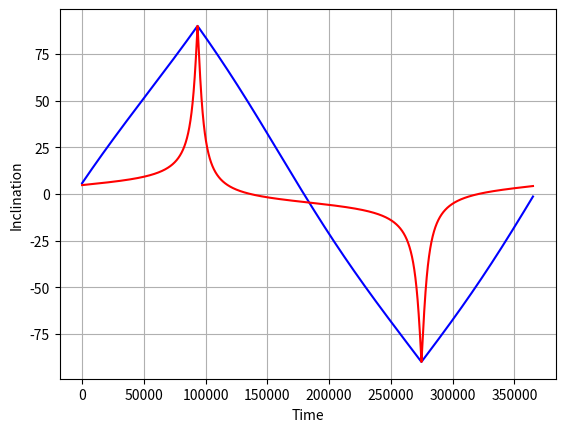
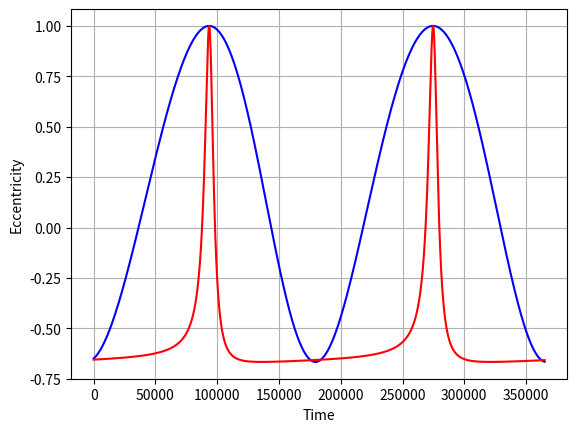
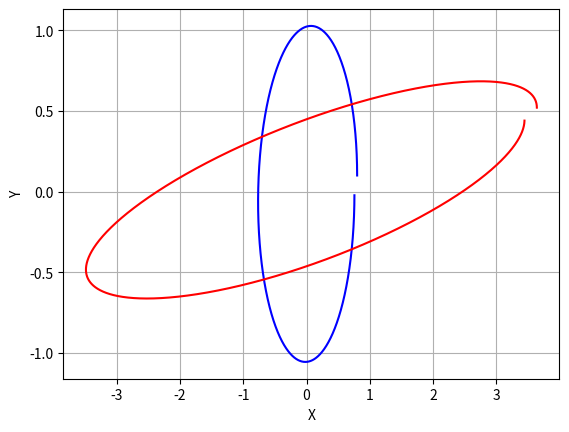
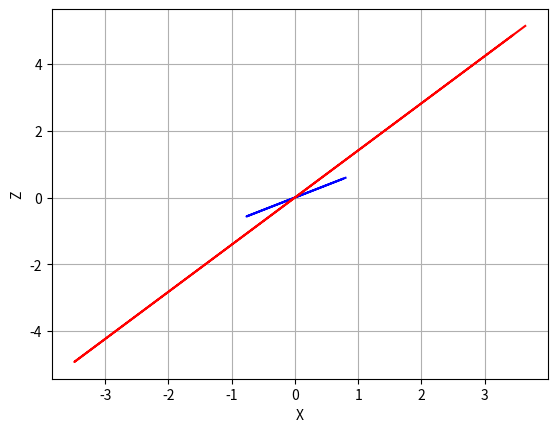
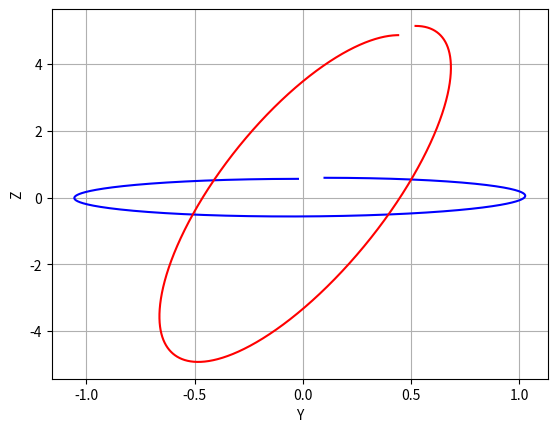

Reproduce these figures in Python, in order.
import matplotlib.pyplot as plt
import numpy as np
import math

'''Constants'''
# pi
pi = 3.14159
# gravitational constant AU^2/kg s^2
G = 1.976e-44
# Astronomical Unit per meter
auperm = 1./1.496e11
# mass of common stars in kg
mSun = 1.98e30
# mass of common planets in kg
mJupiter = 1.90e27
mEarth = 5.97e24
# orbital distance of common planets in AU
rJupiter = 778330000000*auperm
rEarth = 1.

'''Masses'''
# mass of the star
ms = mSun
# mass of planet p
mp = mEarth
# mass of planet q
mq = mJupiter

# Period of planet P
Tp = 1.

# Period of planet Q
Tq = 1.

# Current coordination of the planet p
xp1 = rEarth*0.8
yp1 = rEarth*0.1
zp1 = np.sqrt(rEarth**2-xp1**2-yp1**2)

# Current coordination of the planet q
xq1 = rJupiter*0.7
yq1 = rJupiter*0.1
zq1 = np.sqrt(rJupiter**2-xp1**2-yp1**2)

# Current velocity of the planet p         vpy = sqrt(GM/4)
vpx = 0.
vpy = np.sqrt(G * ms / rEarth)
vpz = 0.

# Current velocity of the planet q         vpy = sqrt(GM/4)
vqx = 0.
vqy = np.sqrt(G * ms / rJupiter)
vqz = 0.

# Calculate position every tstep
# tstep in day, tsteps in second
tstep = 0.001
tsteps = 86400.*tstep
tlimit = math.floor(365./tstep) # floor() 10.234 -> 10

# Time list
time = []
t = 0.

# position of planet p list
xp = []
yp = []
zp = []

# position of planet q list
xq = []
yq = []
zq = []

# inclination of planet p list
ip = []

# inclination of planet q list
iq = []

# eccentricity of planet P list
ep = []

# eccentricity of planet Q list
eq = []


for t in range(0, tlimit, 1):

    # Add updated time to list
    time.append(t)

    # Add updated position of planet P to list
    xp.append(xp1)
    yp.append(yp1)
    zp.append(zp1)

    # Add updated position of planet Q to list
    xq.append(xq1)
    yq.append(yq1)
    zq.append(zq1)

    # Add updated inclination to list
    # print(np.arctan(yp1/np.sqrt(xp1*xp1+zp1*zp1)))
    ip.append(np.arctan(yp1/np.sqrt(xp1*xp1+zp1*zp1))*180/pi)
    iq.append(np.arctan(yq1/np.sqrt(xq1*xq1+zq1*zq1))*180/pi)

    # Add updated eccentricity to list
    eccentricityP = 1 - 5/3*(np.cos(np.arctan(yp1/np.sqrt(xp1*xp1+zp1*zp1))))*(np.cos(np.arctan(yp1/np.sqrt(xp1*xp1+zp1*zp1))))
    if eccentricityP < 0:
        print(xp1,yp1,zp1)
    ep.append(1 - 5/3*(np.cos(np.arctan(yp1/np.sqrt(xp1*xp1+zp1*zp1))))*(np.cos(np.arctan(yp1/np.sqrt(xp1*xp1+zp1*zp1)))))
    eq.append(1 - 5/3*(np.cos(np.arctan(yq1/np.sqrt(xq1*xq1+zq1*zq1))))*(np.cos(np.arctan(yq1/np.sqrt(xq1*xq1+zq1*zq1)))))

    # Distance from P to S
    Dps = np.sqrt(xp1 * xp1 + yp1 * yp1 + zp1 * zp1)
    # Distance from P to Q
    Dpq = np.sqrt((xp1-xq1)*(xp1-xq1) + (yp1-yq1)*(yp1-yq1) + (zp1-zq1)*(zp1-zq1))
    # Distance from Q to S
    Dqs = np.sqrt(xq1 * xq1 + yq1 * yq1 + zq1 * zq1)

    # Update acc of planet P due to S and Q
    aPs = G * ms / Dps*Dps
    aPq = G * mq / Dpq*Dpq

    # Update acc components of planet P
    aPx = -aPs*xp1/Dps - aPq*xp1/Dpq
    aPy = -aPs*yp1/Dps - aPq*yp1/Dpq
    aPz = -aPs*zp1/Dps - aPq*zp1/Dpq

    # Update acc of planet Q due to S and P
    aQs = G * ms / Dqs * Dqs
    aQp = G * mp / Dpq * Dpq

    # Update acc components of planet Q
    aQx = -aQs * xq1 / Dps - aQp * xq1 / Dpq
    aQy = -aQs * yq1 / Dps - aQp * yq1 / Dpq
    aQz = -aQs * zq1 / Dps - aQp * zq1 / Dpq

    # Update velocity components of planet P
    vpx = vpx + aPx * tsteps
    vpy = vpy + aPy * tsteps
    vpz = vpz + aPz * tsteps

    # Update velocity components of planet Q
    vqx = vqx + aQx * tsteps
    vqy = vqy + aQy * tsteps
    vqz = vqz + aQz * tsteps

    # Update position components of planet P
    xp1 = xp1 + vpx * tsteps
    yp1 = yp1 + vpy * tsteps
    zp1 = zp1 + vpz * tsteps

    # Update position components of planet Q
    xq1 = xq1 + vqx * tsteps
    yq1 = yq1 + vqy * tsteps
    zq1 = zq1 + vqz * tsteps

    # Update Time
    t += tsteps

fig = plt.figure()
# ax = fig.add_subplot(111, aspect='equal')

# Inclination versus Time
plt.plot(time,ip, 'b')
plt.plot(time,iq, 'r')

plt.xlabel('Time')
plt.ylabel('Inclination')
plt.grid()
plt.show()

fig2 = plt.figure()

# Eccentricity versus Time
plt.plot(time,ep,'b')
plt.plot(time,eq,'r')

plt.xlabel('Time')
plt.ylabel('Eccentricity')
plt.grid()
plt.show()

fig3 = plt.figure()
plt.plot(xp,yp, 'b')
plt.plot(xq,yq, 'r')

plt.xlabel('X')
plt.ylabel('Y')
plt.grid()
plt.show()

fig4 = plt.figure()
plt.plot(xp,zp, 'b')
plt.plot(xq,zq, 'r')

plt.xlabel('X')
plt.ylabel('Z')
plt.grid()
plt.show()

fig5 = plt.figure()
plt.plot(yp,zp, 'b')
plt.plot(yq,zq, 'r')

plt.xlabel('Y')
plt.ylabel('Z')
plt.grid()
plt.show()